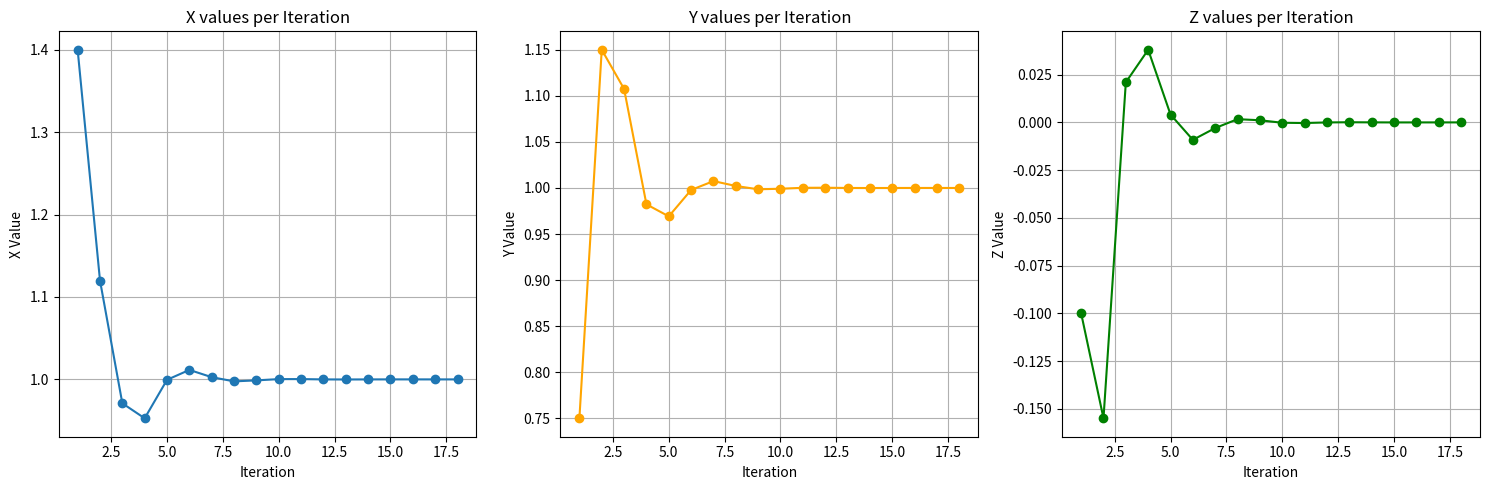

This figure's Python source:
import numpy as np
import pandas as pd
import matplotlib.pyplot as plt

def jacobi_method(A, b, tolerance=1e-5, max_iterations=1000):
    """
    Solves the system of linear equations Ax = b using Jacobi's iterative method.

    :param A: Coefficient matrix
    :param b: Right-hand side vector
    :param tolerance: Tolerance for convergence
    :param max_iterations: Maximum number of iterations
    :return: Solution vector, iteration history
    """
    # Initialization
    x = np.zeros_like(b, dtype=np.double)
    D = np.diag(A)
    R = A - np.diagflat(D)

    # Iteration History
    history = []

    # Iterative algorithm
    for i in range(max_iterations):
        x_new = (b - np.dot(R, x)) / D
        history.append(x_new.copy())

        # Compute error
        if np.linalg.norm(x_new - x, ord=np.inf) < tolerance:
            break

        x = x_new

    return x, np.array(history)


# Coefficient matrix A and right-hand side vector b
A = np.array([[5, 2, 1], [-1, 4, 2], [2, -3, 10]])
b = np.array([7, 3, -1])

# Solve using Jacobi's method
solution, history = jacobi_method(A, b)

# Create a table for iteration history
iterations = np.arange(len(history)) + 1  # Iteration numbers
errors = np.vstack((np.zeros(3), np.abs(np.diff(history, axis=0))))  # Error calculation

table = pd.DataFrame(np.hstack((iterations[:, None], history, errors)),
                     columns=["N", "X", "Y", "Z", "Error_X", "Error_Y", "Error_Z"])

solution, table.head(15)  # Display solution and the first 10 rows of the table

print(solution);
print(table.head(20));


# Extracting X, Y, and Z values from the history
X_values = history[:, 0]
Y_values = history[:, 1]
Z_values = history[:, 2]
iterations = np.arange(1, len(history) + 1)

# Plotting the graphs
plt.figure(figsize=(15, 5))

# Graph for X
plt.subplot(1, 3, 1)
plt.plot(iterations, X_values, marker='o', linestyle='-')
plt.title("X values per Iteration")
plt.xlabel("Iteration")
plt.ylabel("X Value")
plt.grid(True)

# Graph for Y
plt.subplot(1, 3, 2)
plt.plot(iterations, Y_values, marker='o', color='orange', linestyle='-')
plt.title("Y values per Iteration")
plt.xlabel("Iteration")
plt.ylabel("Y Value")
plt.grid(True)

# Graph for Z
plt.subplot(1, 3, 3)
plt.plot(iterations, Z_values, marker='o', color='green', linestyle='-')
plt.title("Z values per Iteration")
plt.xlabel("Iteration")
plt.ylabel("Z Value")
plt.grid(True)

# Displaying the plots
plt.tight_layout()
plt.show()
